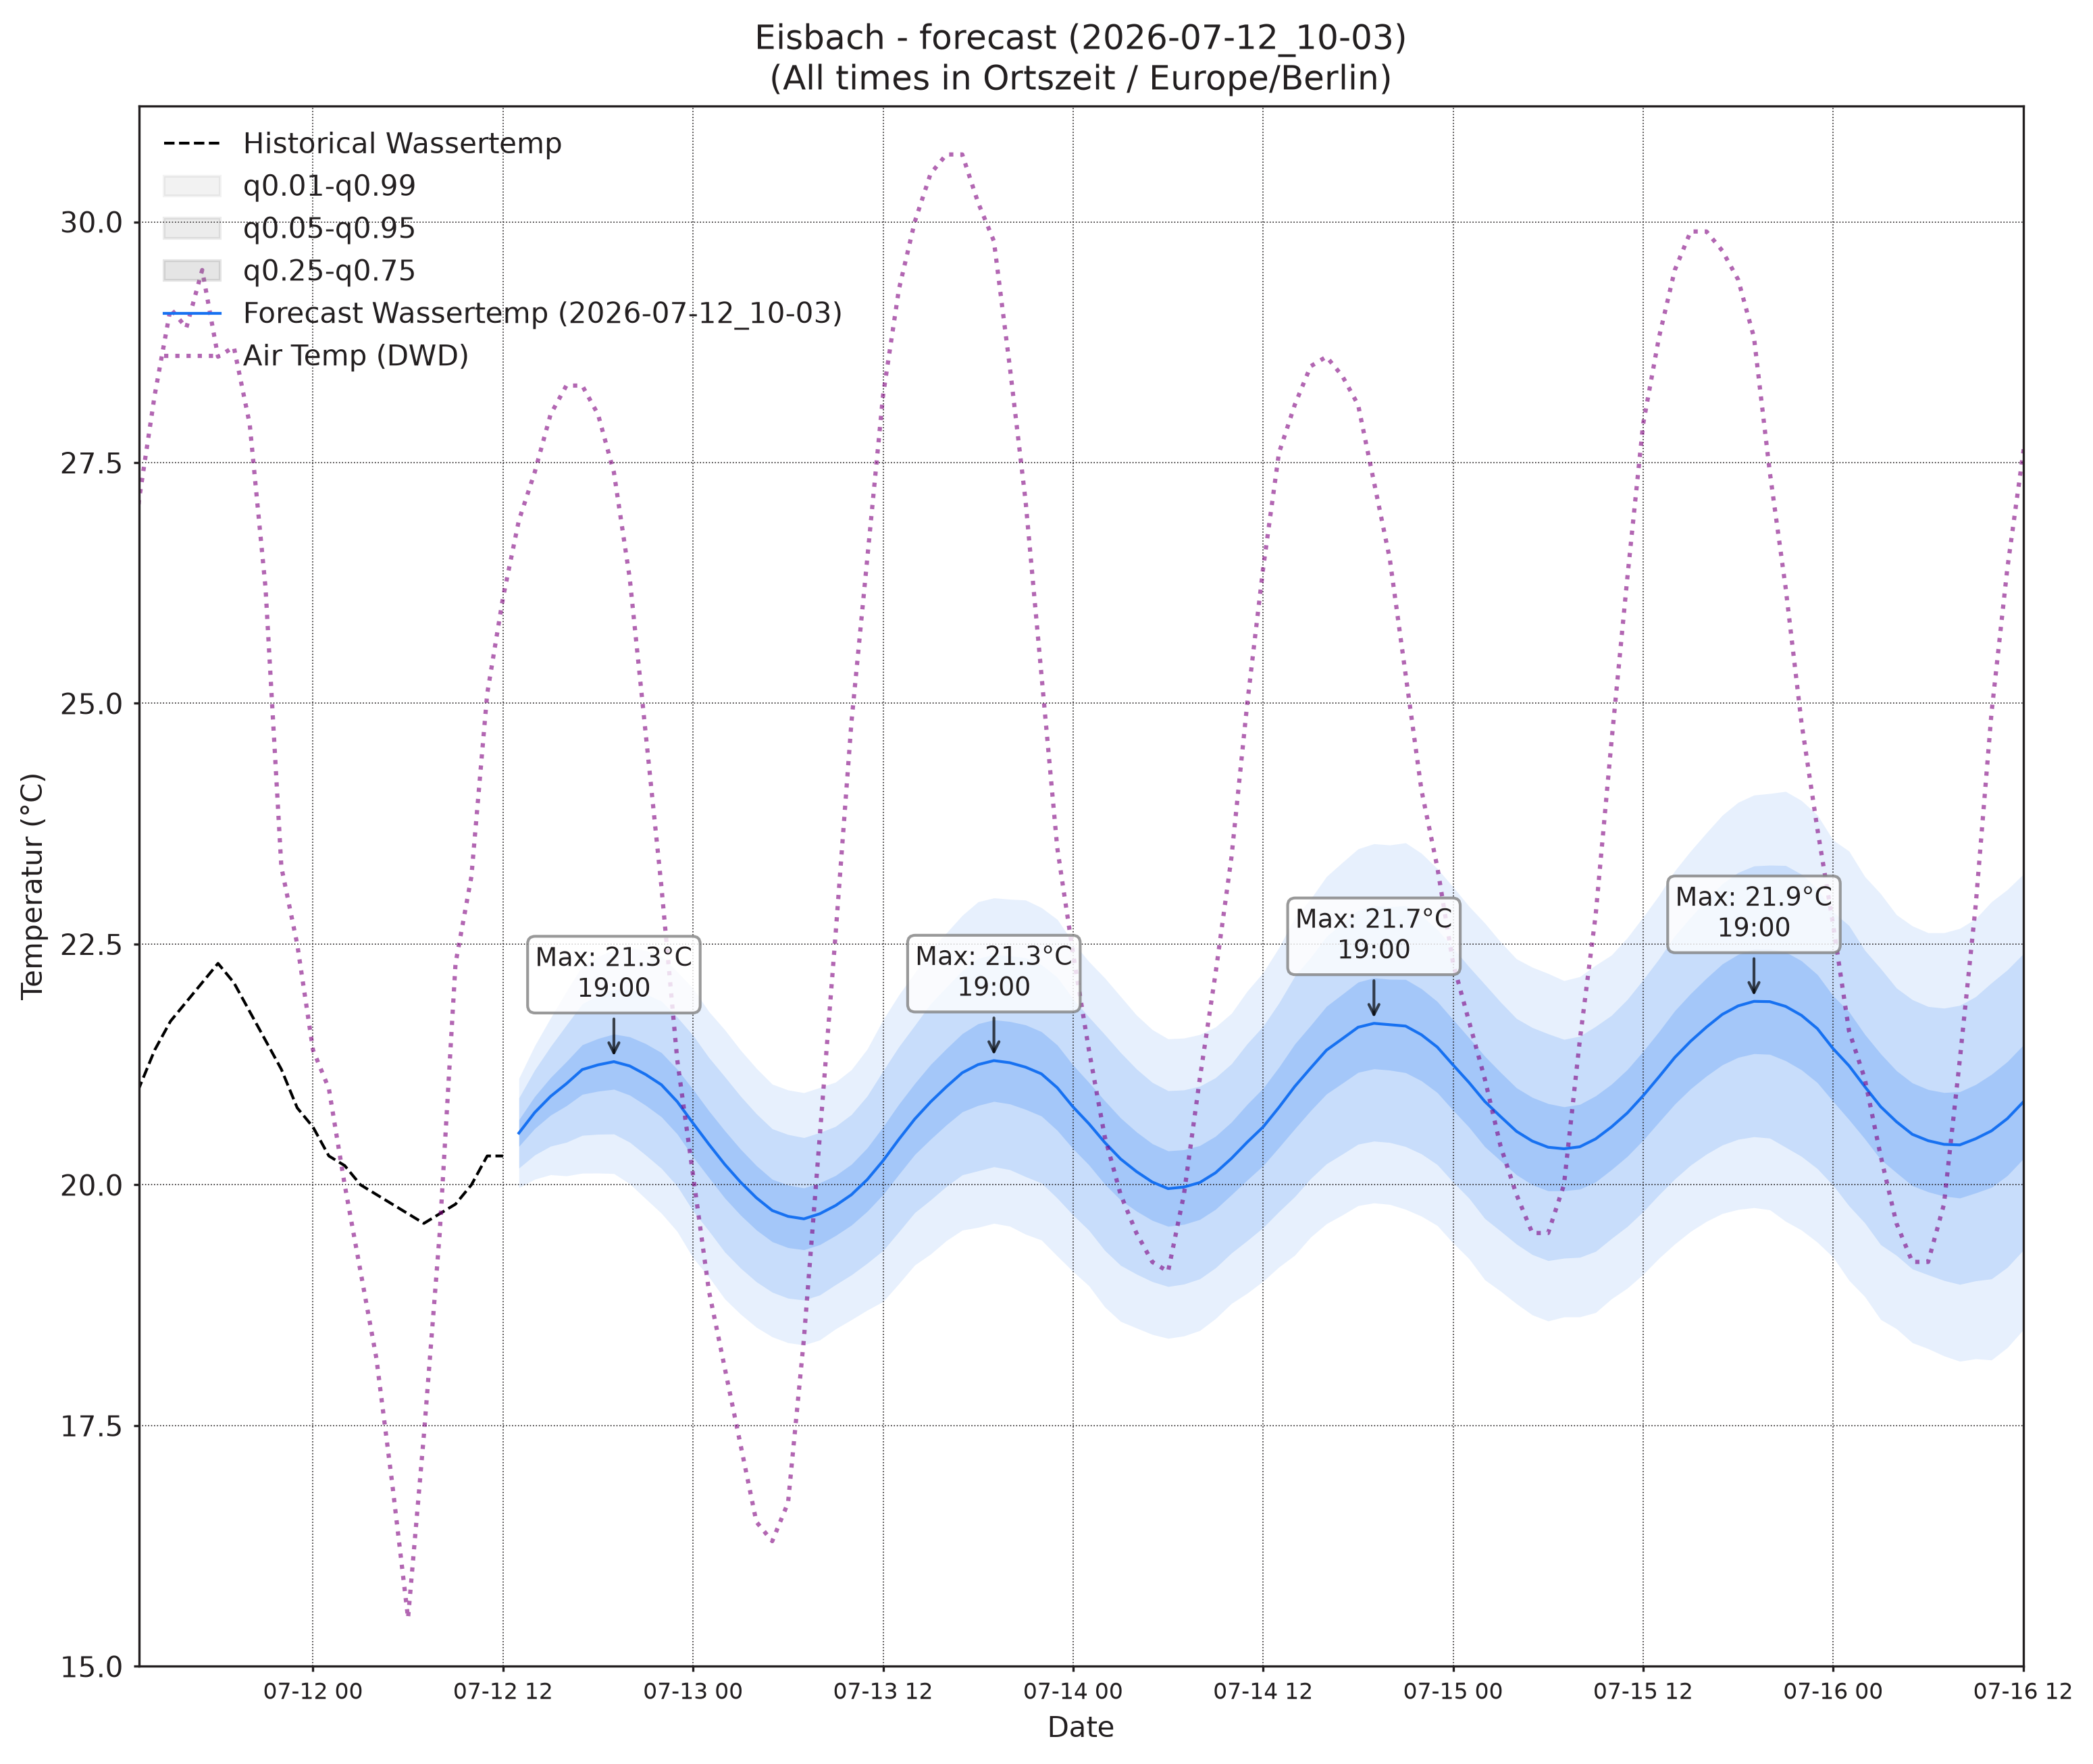

The data file committed next to this chart (first rows):
, wassertemp_q0.01, wassertemp_q0.05, wassertemp_q0.25, wassertemp_q0.5, wassertemp_q0.75, wassertemp_q0.95, wassertemp_q0.99, airtemp_96_q0.01, airtemp_96_q0.05, airtemp_96_q0.25, airtemp_96_q0.5, airtemp_96_q0.75, airtemp_96_q0.95, airtemp_96_q0.99, pressure_96_q0.01, pressure_96_q0.05, pressure_96_q0.25, pressure_96_q0.5, pressure_96_q0.75, pressure_96_q0.95, pressure_96_q0.99
2026-07-12 13:00, 19.97, 20.17, 20.4, 20.54, 20.68, 20.9, 21.11, 24.83, 25.89, 27.1, 27.84, 28.58, 29.79, 30.85, 1019, 1019, 1020, 1020, 1020, 1021, 1021
2026-07-12 14:00, 20.06, 20.31, 20.58, 20.75, 20.92, 21.19, 21.44, 24.99, 26.4, 27.87, 28.75, 29.63, 31.11, 32.52, 1018, 1018, 1019, 1019, 1020, 1020, 1021
2026-07-12 15:00, 20.11, 20.4, 20.72, 20.92, 21.11, 21.44, 21.73, 24.88, 26.6, 28.31, 29.31, 30.31, 32.02, 33.74, 1017, 1017, 1018, 1019, 1019, 1020, 1020
2026-07-12 16:00, 20.09, 20.44, 20.82, 21.05, 21.28, 21.66, 22.01, 24.76, 26.51, 28.33, 29.4, 30.47, 32.28, 34.03, 1016, 1017, 1017, 1018, 1019, 1019, 1020
2026-07-12 17:00, 20.12, 20.51, 20.94, 21.2, 21.45, 21.88, 22.27, 24.36, 26.1, 28.03, 29.2, 30.38, 32.3, 34.05, 1015, 1016, 1017, 1018, 1018, 1019, 1020
2026-07-12 18:00, 20.12, 20.53, 20.97, 21.25, 21.52, 21.97, 22.37, 23.62, 25.37, 27.37, 28.61, 29.86, 31.86, 33.61, 1014, 1015, 1017, 1017, 1018, 1019, 1020
2026-07-12 19:00, 20.12, 20.53, 20.99, 21.28, 21.57, 22.03, 22.44, 22.74, 24.48, 26.53, 27.83, 29.13, 31.19, 32.93, 1014, 1015, 1016, 1017, 1018, 1019, 1020
2026-07-12 20:00, 20.01, 20.44, 20.93, 21.23, 21.54, 22.03, 22.46, 21.85, 23.5, 25.52, 26.8, 28.09, 30.1, 31.76, 1014, 1015, 1017, 1017, 1018, 1020, 1021
2026-07-12 21:00, 19.86, 20.31, 20.83, 21.15, 21.47, 21.98, 22.44, 20.7, 22.33, 24.32, 25.6, 26.87, 28.86, 30.5, 1014, 1015, 1017, 1018, 1019, 1020, 1022
2026-07-12 22:00, 19.71, 20.17, 20.71, 21.04, 21.37, 21.91, 22.37, 19.67, 21.25, 23.14, 24.35, 25.56, 27.45, 29.03, 1014, 1016, 1017, 1018, 1019, 1021, 1022
2026-07-12 23:00, 19.52, 19.99, 20.53, 20.86, 21.2, 21.74, 22.21, 18.82, 20.29, 22.04, 23.15, 24.26, 26.01, 27.48, 1015, 1016, 1018, 1019, 1020, 1021, 1023
2026-07-13 00:00, 19.24, 19.73, 20.29, 20.64, 20.99, 21.55, 22.04, 17.85, 19.3, 20.99, 22.05, 23.12, 24.81, 26.25, 1015, 1016, 1018, 1019, 1020, 1022, 1023
2026-07-13 01:00, 19.04, 19.52, 20.08, 20.42, 20.77, 21.32, 21.8, 17.21, 18.65, 20.29, 21.31, 22.33, 23.97, 25.41, 1015, 1016, 1018, 1019, 1020, 1022, 1024
2026-07-13 02:00, 18.82, 19.3, 19.86, 20.21, 20.56, 21.12, 21.61, 16.42, 17.9, 19.54, 20.54, 21.55, 23.19, 24.66, 1015, 1017, 1018, 1019, 1021, 1022, 1024
2026-07-13 03:00, 18.66, 19.14, 19.69, 20.03, 20.37, 20.92, 21.4, 15.78, 17.32, 18.99, 20.01, 21.02, 22.7, 24.24, 1015, 1016, 1018, 1020, 1021, 1023, 1024
2026-07-13 04:00, 18.52, 18.99, 19.53, 19.87, 20.2, 20.74, 21.21, 15.13, 16.78, 18.53, 19.57, 20.62, 22.37, 24.02, 1014, 1016, 1018, 1020, 1021, 1023, 1025
2026-07-13 05:00, 18.42, 18.89, 19.41, 19.73, 20.06, 20.58, 21.05, 14.69, 16.42, 18.24, 19.32, 20.4, 22.22, 23.96, 1014, 1016, 1018, 1019, 1021, 1023, 1025
2026-07-13 06:00, 18.36, 18.82, 19.35, 19.67, 20, 20.52, 20.99, 14.54, 16.33, 18.21, 19.33, 20.46, 22.34, 24.13, 1014, 1016, 1018, 1019, 1021, 1023, 1025
2026-07-13 07:00, 18.34, 18.8, 19.33, 19.65, 19.97, 20.49, 20.96, 14.87, 16.68, 18.6, 19.76, 20.91, 22.84, 24.65, 1013, 1016, 1018, 1019, 1021, 1023, 1026
2026-07-13 08:00, 18.39, 18.86, 19.38, 19.7, 20.02, 20.54, 21.01, 15.36, 17.25, 19.33, 20.61, 21.88, 23.97, 25.85, 1013, 1015, 1018, 1019, 1021, 1023, 1026
2026-07-13 09:00, 18.5, 18.96, 19.47, 19.79, 20.1, 20.61, 21.07, 16.11, 18.05, 20.27, 21.65, 23.03, 25.25, 27.19, 1013, 1015, 1018, 1019, 1021, 1023, 1026
2026-07-13 10:00, 18.6, 19.07, 19.58, 19.9, 20.21, 20.73, 21.2, 16.93, 19.05, 21.54, 23.11, 24.69, 27.18, 29.29, 1012, 1015, 1018, 1019, 1021, 1023, 1026
2026-07-13 11:00, 18.7, 19.19, 19.73, 20.05, 20.38, 20.92, 21.41, 17.75, 20.06, 22.85, 24.63, 26.4, 29.19, 31.5, 1012, 1014, 1017, 1019, 1021, 1023, 1026
2026-07-13 12:00, 18.79, 19.32, 19.9, 20.25, 20.6, 21.18, 21.71, 18.28, 20.85, 24.01, 26.05, 28.09, 31.25, 33.83, 1011, 1014, 1017, 1019, 1020, 1023, 1026
2026-07-13 13:00, 18.97, 19.51, 20.11, 20.47, 20.84, 21.43, 21.97, 18.85, 21.6, 25.02, 27.24, 29.45, 32.87, 35.62, 1011, 1014, 1016, 1018, 1020, 1023, 1026
2026-07-13 14:00, 19.17, 19.71, 20.31, 20.68, 21.05, 21.66, 22.2, 18.91, 21.86, 25.56, 27.99, 30.41, 34.12, 37.06, 1010, 1013, 1016, 1018, 1020, 1023, 1025
2026-07-13 15:00, 19.28, 19.84, 20.47, 20.86, 21.25, 21.88, 22.44, 19.04, 22.07, 25.9, 28.4, 30.9, 34.73, 37.76, 1009, 1012, 1015, 1017, 1019, 1022, 1025
2026-07-13 16:00, 19.42, 19.98, 20.62, 21.02, 21.41, 22.05, 22.62, 18.93, 21.97, 25.83, 28.36, 30.88, 34.74, 37.78, 1008, 1012, 1015, 1017, 1019, 1022, 1025
2026-07-13 17:00, 19.53, 20.1, 20.76, 21.16, 21.57, 22.22, 22.8, 18.73, 21.75, 25.57, 28.06, 30.56, 34.37, 37.4, 1007, 1011, 1014, 1016, 1018, 1022, 1025
2026-07-13 18:00, 19.56, 20.15, 20.82, 21.25, 21.67, 22.35, 22.94, 18.37, 21.33, 25.08, 27.53, 29.99, 33.73, 36.69, 1007, 1010, 1014, 1016, 1018, 1021, 1025
2026-07-13 19:00, 19.6, 20.19, 20.87, 21.29, 21.71, 22.39, 22.98, 17.94, 20.81, 24.46, 26.84, 29.23, 32.87, 35.75, 1007, 1010, 1014, 1016, 1018, 1021, 1024
2026-07-13 20:00, 19.57, 20.16, 20.84, 21.27, 21.7, 22.38, 22.97, 17.33, 20.15, 23.66, 25.93, 28.21, 31.72, 34.53, 1007, 1010, 1014, 1016, 1018, 1022, 1025
2026-07-13 21:00, 19.49, 20.09, 20.78, 21.22, 21.66, 22.36, 22.96, 16.98, 19.58, 22.81, 24.91, 27.01, 30.24, 32.84, 1007, 1011, 1014, 1016, 1018, 1022, 1025
2026-07-13 22:00, 19.43, 20.02, 20.71, 21.15, 21.59, 22.29, 22.88, 16.26, 18.71, 21.75, 23.71, 25.68, 28.71, 31.16, 1008, 1011, 1015, 1017, 1019, 1022, 1026
2026-07-13 23:00, 19.26, 19.86, 20.57, 21.01, 21.45, 22.16, 22.76, 15.69, 17.99, 20.8, 22.61, 24.41, 27.22, 29.53, 1008, 1012, 1015, 1017, 1019, 1023, 1026
2026-07-14 00:00, 19.1, 19.69, 20.37, 20.81, 21.24, 21.93, 22.52, 15.23, 17.4, 20.01, 21.68, 23.35, 25.97, 28.13, 1009, 1012, 1016, 1018, 1020, 1023, 1027
2026-07-14 01:00, 18.95, 19.53, 20.21, 20.64, 21.06, 21.74, 22.32, 14.84, 16.9, 19.35, 20.91, 22.47, 24.93, 26.98, 1009, 1012, 1016, 1018, 1020, 1024, 1027
2026-07-14 02:00, 18.73, 19.32, 20.01, 20.44, 20.87, 21.56, 22.15, 14.37, 16.46, 18.89, 20.42, 21.94, 24.38, 26.46, 1009, 1012, 1016, 1018, 1020, 1024, 1027
2026-07-14 03:00, 18.58, 19.16, 19.84, 20.27, 20.69, 21.37, 21.96, 14.03, 16.12, 18.5, 19.98, 21.45, 23.84, 25.93, 1009, 1012, 1016, 1018, 1021, 1024, 1028
2026-07-14 04:00, 18.51, 19.07, 19.73, 20.14, 20.55, 21.2, 21.76, 13.51, 15.63, 18.04, 19.54, 21.04, 23.45, 25.57, 1009, 1012, 1016, 1018, 1020, 1024, 1028
2026-07-14 05:00, 18.45, 19, 19.63, 20.03, 20.43, 21.06, 21.61, 13.44, 15.55, 17.94, 19.42, 20.91, 23.3, 25.41, 1009, 1012, 1016, 1018, 1020, 1024, 1028
2026-07-14 06:00, 18.41, 18.94, 19.57, 19.96, 20.35, 20.98, 21.52, 13.57, 15.63, 17.98, 19.44, 20.91, 23.26, 25.32, 1009, 1012, 1016, 1018, 1021, 1024, 1028
2026-07-14 07:00, 18.43, 18.97, 19.59, 19.98, 20.36, 20.99, 21.52, 13.63, 15.73, 18.17, 19.7, 21.23, 23.67, 25.76, 1008, 1012, 1016, 1018, 1021, 1024, 1028
2026-07-14 08:00, 18.49, 19.02, 19.64, 20.02, 20.41, 21.02, 21.56, 13.89, 16.08, 18.68, 20.33, 21.99, 24.59, 26.78, 1008, 1012, 1016, 1018, 1021, 1024, 1028
2026-07-14 09:00, 18.61, 19.14, 19.75, 20.13, 20.51, 21.11, 21.64, 14.38, 16.71, 19.51, 21.3, 23.1, 25.9, 28.22, 1008, 1012, 1016, 1018, 1020, 1024, 1028
2026-07-14 10:00, 18.77, 19.29, 19.9, 20.27, 20.65, 21.26, 21.78, 14.82, 17.4, 20.54, 22.56, 24.58, 27.72, 30.29, 1008, 1012, 1016, 1018, 1020, 1024, 1028
2026-07-14 11:00, 18.88, 19.42, 20.05, 20.44, 20.84, 21.47, 22.01, 15.4, 18.21, 21.7, 23.95, 26.21, 29.7, 32.51, 1008, 1011, 1015, 1018, 1020, 1024, 1028
2026-07-14 12:00, 19, 19.56, 20.2, 20.6, 21, 21.65, 22.2, 15.93, 18.99, 22.82, 25.32, 27.81, 31.64, 34.7, 1007, 1011, 1015, 1018, 1020, 1024, 1028
2026-07-14 13:00, 19.15, 19.72, 20.39, 20.8, 21.22, 21.89, 22.46, 16.07, 19.4, 23.6, 26.36, 29.12, 33.32, 36.65, 1007, 1010, 1015, 1017, 1020, 1024, 1028
2026-07-14 14:00, 19.27, 19.88, 20.58, 21.02, 21.46, 22.17, 22.77, 16.34, 19.8, 24.2, 27.08, 29.97, 34.36, 37.83, 1006, 1010, 1014, 1017, 1019, 1024, 1027
2026-07-14 15:00, 19.46, 20.06, 20.77, 21.21, 21.65, 22.36, 22.97, 16.47, 20.04, 24.59, 27.58, 30.56, 35.11, 38.69, 1005, 1009, 1014, 1016, 1019, 1023, 1027
2026-07-14 16:00, 19.6, 20.22, 20.94, 21.4, 21.85, 22.58, 23.2, 16.51, 20.11, 24.7, 27.72, 30.74, 35.34, 38.93, 1005, 1008, 1013, 1016, 1018, 1023, 1027
2026-07-14 17:00, 19.69, 20.32, 21.05, 21.52, 21.98, 22.72, 23.35, 16.65, 20.14, 24.59, 27.52, 30.44, 34.89, 38.38, 1004, 1008, 1012, 1015, 1018, 1022, 1026
2026-07-14 18:00, 19.78, 20.42, 21.17, 21.64, 22.11, 22.85, 23.49, 16.33, 19.77, 24.14, 27.01, 29.88, 34.26, 37.69, 1004, 1008, 1012, 1015, 1018, 1022, 1026
2026-07-14 19:00, 19.81, 20.45, 21.2, 21.68, 22.15, 22.9, 23.54, 15.87, 19.22, 23.46, 26.23, 29.01, 33.25, 36.6, 1004, 1008, 1012, 1015, 1018, 1022, 1026
2026-07-14 20:00, 19.8, 20.44, 21.19, 21.66, 22.13, 22.89, 23.53, 15.47, 18.7, 22.79, 25.48, 28.16, 32.26, 35.48, 1004, 1008, 1012, 1015, 1018, 1022, 1026
2026-07-14 21:00, 19.75, 20.4, 21.16, 21.65, 22.13, 22.9, 23.55, 15.12, 18.13, 21.94, 24.43, 26.92, 30.72, 33.74, 1004, 1008, 1013, 1015, 1018, 1023, 1027
2026-07-14 22:00, 19.67, 20.32, 21.08, 21.56, 22.04, 22.8, 23.44, 14.87, 17.65, 21.15, 23.43, 25.72, 29.22, 32, 1005, 1008, 1013, 1016, 1019, 1023, 1027
2026-07-14 23:00, 19.58, 20.21, 20.96, 21.43, 21.9, 22.65, 23.28, 14.54, 17.1, 20.3, 22.39, 24.48, 27.68, 30.24, 1005, 1009, 1014, 1016, 1019, 1024, 1028
2026-07-15 00:00, 19.4, 20.03, 20.77, 21.24, 21.72, 22.46, 23.09, 14.04, 16.48, 19.51, 21.48, 23.45, 26.48, 28.92, 1006, 1010, 1014, 1017, 1020, 1024, 1028
... 36 more rows
